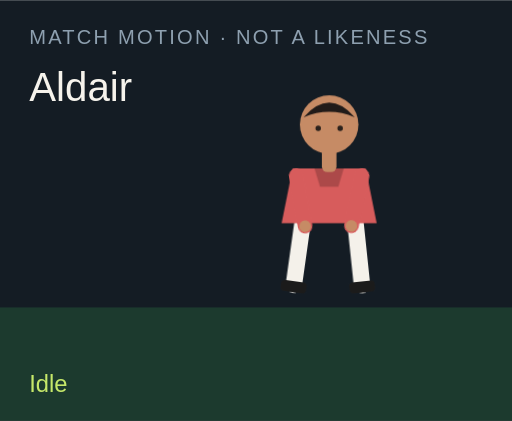
t = 0.00 s
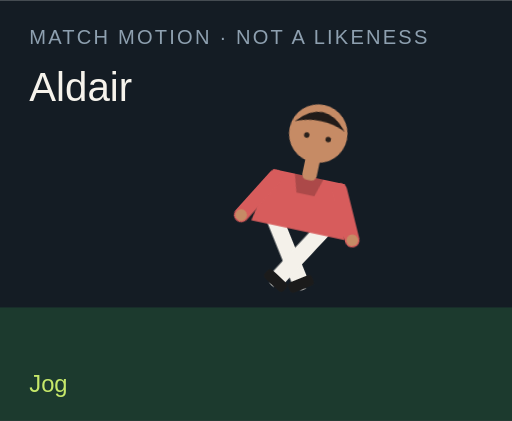
t = 1.50 s
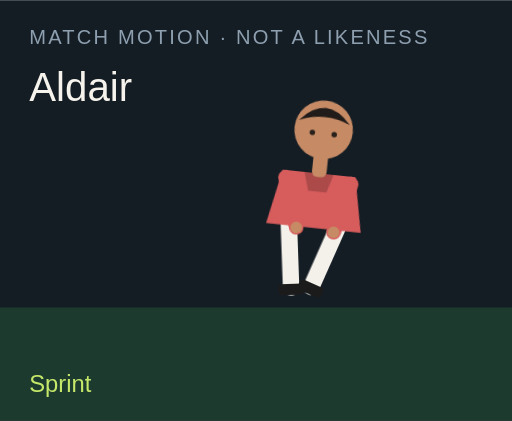
t = 3.00 s
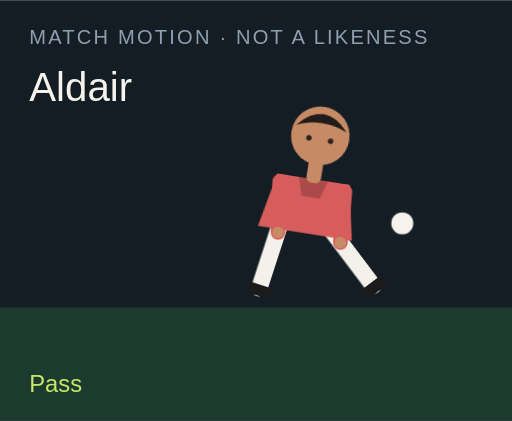
t = 4.50 s
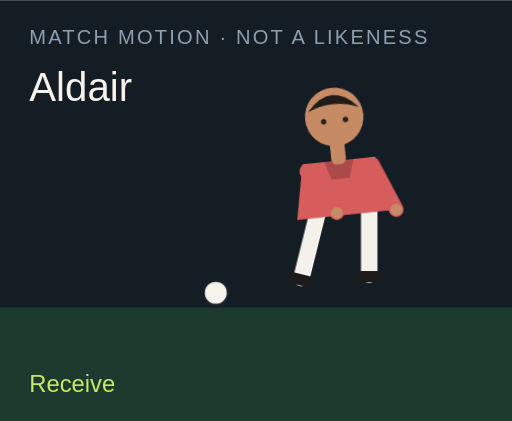
t = 6.00 s
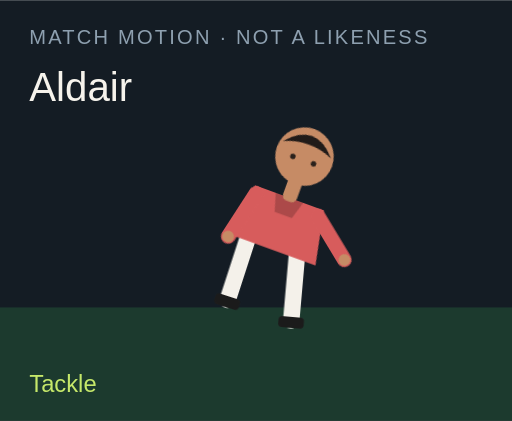
t = 7.50 s

The animated SVG that drew these frames (rendered in a browser with its animation timeline set to each time). Animation: 18 CSS @keyframes rules; one cycle of 9.00 s, repeats indefinitely.

<?xml version="1.0" encoding="UTF-8"?>
<svg xmlns="http://www.w3.org/2000/svg" viewBox="0 0 280 230" role="img">
  <style>@media (prefers-reduced-motion: reduce){animate,animateTransform{display:none}}</style>
  <rect width="280" height="230" fill="#141c24"/>
  <rect y="168" width="280" height="62" fill="#1c3a2e"/>
  <text x="16" y="24" fill="#8ea0b0" font-family="Arial,sans-serif" font-size="11" letter-spacing="1.2">MATCH MOTION · NOT A LIKENESS</text>
  <text x="16" y="55" fill="#f6f3ec" font-family="Impact,sans-serif" font-size="22">Aldair</text>
  <circle r="7" fill="#f6f3ec" stroke="#172028" stroke-width="2" id="motion-238" cx="150" cy="160" opacity="0">
    
    
    
  </circle>
  <g transform="translate(132 40)">
    <g id="motion-260" transform="rotate(0 48 90)">
      
      <g id="motion-262" transform="translate(0 0)">
        
        <g transform="translate(34 78)"><g id="motion-264" transform="rotate(8)"><path d="M0 0 V38" stroke="#f4f1ea" stroke-width="9" stroke-linecap="round"/><rect x="-7" y="36" width="14" height="6" rx="2" fill="#1b1b1b"/></g></g>
        <g transform="translate(62 78)"><g id="motion-266" transform="rotate(-6)"><path d="M0 0 V38" stroke="#f4f1ea" stroke-width="9" stroke-linecap="round"/><rect x="-7" y="36" width="14" height="6" rx="2" fill="#1b1b1b"/></g></g>
        <path d="M28 52 h40 l6 30 H22 Z" fill="#d75c5c"/>
        <path d="M40 52 h16 l-3 10 H43 Z" fill="#000" opacity=".2"/>
        <g transform="translate(30 56)"><g id="motion-268" transform="rotate(-10)"><path d="M0 0 V28" stroke="#d75c5c" stroke-width="8" stroke-linecap="round"/><circle cx="0" cy="28" r="3.2" fill="#c68b65"/></g></g>
        <g transform="translate(66 56)"><g id="motion-270" transform="rotate(12)"><path d="M0 0 V28" stroke="#d75c5c" stroke-width="8" stroke-linecap="round"/><circle cx="0" cy="28" r="3.2" fill="#c68b65"/></g></g>
        <rect x="44" y="40" width="8" height="14" rx="3" fill="#c68b65"/>
        <circle cx="48" cy="28" r="16" fill="#c68b65"/>
        <path d="M34 24 Q48 8 62 24 Q48 18 34 24" fill="#211b19"/>
        <circle cx="42" cy="30" r="1.5" fill="#2a211c"/><circle cx="54" cy="30" r="1.5" fill="#2a211c"/>
      </g>
    </g>
  </g>
  <text x="16" y="214" fill="#c6e86a" font-family="Arial,sans-serif" font-size="13" opacity="1" id="motion-242">Idle</text><text x="16" y="214" fill="#c6e86a" font-family="Arial,sans-serif" font-size="13" opacity="0" id="motion-244">Jog</text><text x="16" y="214" fill="#c6e86a" font-family="Arial,sans-serif" font-size="13" opacity="0" id="motion-246">Sprint</text><text x="16" y="214" fill="#c6e86a" font-family="Arial,sans-serif" font-size="13" opacity="0" id="motion-248">Dribble</text><text x="16" y="214" fill="#c6e86a" font-family="Arial,sans-serif" font-size="13" opacity="0" id="motion-250">Pass</text><text x="16" y="214" fill="#c6e86a" font-family="Arial,sans-serif" font-size="13" opacity="0" id="motion-252">Shoot</text><text x="16" y="214" fill="#c6e86a" font-family="Arial,sans-serif" font-size="13" opacity="0" id="motion-254">Receive</text><text x="16" y="214" fill="#c6e86a" font-family="Arial,sans-serif" font-size="13" opacity="0" id="motion-256">Tackle</text><text x="16" y="214" fill="#c6e86a" font-family="Arial,sans-serif" font-size="13" opacity="0" id="motion-258">Point</text>
<style>@keyframes track-239{0%{cx:150px}11.1%{cx:156px}22.2%{cx:164px}33.300000000000004%{cx:142px}44.4%{cx:190px}55.60000000000001%{cx:250px}66.7%{cx:118px}77.8%{cx:150px}88.9%{cx:150px}100%{cx:150px}}@keyframes track-240{0%{cy:160px}11.1%{cy:158px}22.2%{cy:154px}33.300000000000004%{cy:156px}44.4%{cy:148px}55.60000000000001%{cy:96px}66.7%{cy:160px}77.8%{cy:160px}88.9%{cy:160px}100%{cy:160px}}@keyframes track-241{0%{opacity:0}11.1%{opacity:0}22.2%{opacity:0}33.300000000000004%{opacity:1}44.4%{opacity:1}55.60000000000001%{opacity:1}66.7%{opacity:1}77.8%{opacity:0}88.9%{opacity:0}100%{opacity:0}}@keyframes track-243{0%{opacity:1}11.1%{opacity:0}22.2%{opacity:0}33.300000000000004%{opacity:0}44.4%{opacity:0}55.60000000000001%{opacity:0}66.7%{opacity:0}77.8%{opacity:0}88.9%{opacity:0}100%{opacity:1}}@keyframes track-245{0%{opacity:0}11.1%{opacity:1}22.2%{opacity:0}33.300000000000004%{opacity:0}44.4%{opacity:0}55.60000000000001%{opacity:0}66.7%{opacity:0}77.8%{opacity:0}88.9%{opacity:0}100%{opacity:0}}@keyframes track-247{0%{opacity:0}11.1%{opacity:0}22.2%{opacity:1}33.300000000000004%{opacity:0}44.4%{opacity:0}55.60000000000001%{opacity:0}66.7%{opacity:0}77.8%{opacity:0}88.9%{opacity:0}100%{opacity:0}}@keyframes track-249{0%{opacity:0}11.1%{opacity:0}22.2%{opacity:0}33.300000000000004%{opacity:1}44.4%{opacity:0}55.60000000000001%{opacity:0}66.7%{opacity:0}77.8%{opacity:0}88.9%{opacity:0}100%{opacity:0}}@keyframes track-251{0%{opacity:0}11.1%{opacity:0}22.2%{opacity:0}33.300000000000004%{opacity:0}44.4%{opacity:1}55.60000000000001%{opacity:0}66.7%{opacity:0}77.8%{opacity:0}88.9%{opacity:0}100%{opacity:0}}@keyframes track-253{0%{opacity:0}11.1%{opacity:0}22.2%{opacity:0}33.300000000000004%{opacity:0}44.4%{opacity:0}55.60000000000001%{opacity:1}66.7%{opacity:0}77.8%{opacity:0}88.9%{opacity:0}100%{opacity:0}}@keyframes track-255{0%{opacity:0}11.1%{opacity:0}22.2%{opacity:0}33.300000000000004%{opacity:0}44.4%{opacity:0}55.60000000000001%{opacity:0}66.7%{opacity:1}77.8%{opacity:0}88.9%{opacity:0}100%{opacity:0}}@keyframes track-257{0%{opacity:0}11.1%{opacity:0}22.2%{opacity:0}33.300000000000004%{opacity:0}44.4%{opacity:0}55.60000000000001%{opacity:0}66.7%{opacity:0}77.8%{opacity:1}88.9%{opacity:0}100%{opacity:0}}@keyframes track-259{0%{opacity:0}11.1%{opacity:0}22.2%{opacity:0}33.300000000000004%{opacity:0}44.4%{opacity:0}55.60000000000001%{opacity:0}66.7%{opacity:0}77.8%{opacity:0}88.9%{opacity:1}100%{opacity:0}}@keyframes track-261{0%{transform:rotate(0deg)}11.1%{transform:rotate(8deg)}22.2%{transform:rotate(16deg)}33.300000000000004%{transform:rotate(6deg)}44.4%{transform:rotate(4deg)}55.60000000000001%{transform:rotate(14deg)}66.7%{transform:rotate(-6deg)}77.8%{transform:rotate(34deg)}88.9%{transform:rotate(6deg)}100%{transform:rotate(0deg)}}@keyframes track-263{0%{transform:translate(0px,0px)}11.1%{transform:translate(0px,-3px)}22.2%{transform:translate(0px,-6px)}33.300000000000004%{transform:translate(0px,-2px)}44.4%{transform:translate(0px,2px)}55.60000000000001%{transform:translate(0px,-4px)}66.7%{transform:translate(0px,1px)}77.8%{transform:translate(0px,10px)}88.9%{transform:translate(0px,-4px)}100%{transform:translate(0px,0px)}}@keyframes track-265{0%{transform:rotate(8deg)}11.1%{transform:rotate(-26deg)}22.2%{transform:rotate(-42deg)}33.300000000000004%{transform:rotate(-8deg)}44.4%{transform:rotate(6deg)}55.60000000000001%{transform:rotate(12deg)}66.7%{transform:rotate(20deg)}77.8%{transform:rotate(-8deg)}88.9%{transform:rotate(4deg)}100%{transform:rotate(8deg)}}@keyframes track-267{0%{transform:rotate(-6deg)}11.1%{transform:rotate(24deg)}22.2%{transform:rotate(38deg)}33.300000000000004%{transform:rotate(18deg)}44.4%{transform:rotate(-38deg)}55.60000000000001%{transform:rotate(-54deg)}66.7%{transform:rotate(6deg)}77.8%{transform:rotate(-22deg)}88.9%{transform:rotate(-8deg)}100%{transform:rotate(-6deg)}}@keyframes track-269{0%{transform:rotate(-10deg)}11.1%{transform:rotate(24deg)}22.2%{transform:rotate(36deg)}33.300000000000004%{transform:rotate(-18deg)}44.4%{transform:rotate(10deg)}55.60000000000001%{transform:rotate(-24deg)}66.7%{transform:rotate(-30deg)}77.8%{transform:rotate(12deg)}88.9%{transform:rotate(14deg)}100%{transform:rotate(-10deg)}}@keyframes track-271{0%{transform:rotate(12deg)}11.1%{transform:rotate(-20deg)}22.2%{transform:rotate(-32deg)}33.300000000000004%{transform:rotate(14deg)}44.4%{transform:rotate(-26deg)}55.60000000000001%{transform:rotate(18deg)}66.7%{transform:rotate(-22deg)}77.8%{transform:rotate(-6deg)}88.9%{transform:rotate(-96deg)}100%{transform:rotate(12deg)}}@media(prefers-reduced-motion:no-preference){#motion-238{animation:track-239 9s linear infinite both,track-240 9s linear infinite both,track-241 9s steps(1,end) infinite both}#motion-242{animation:track-243 9s steps(1,end) infinite both}#motion-244{animation:track-245 9s steps(1,end) infinite both}#motion-246{animation:track-247 9s steps(1,end) infinite both}#motion-248{animation:track-249 9s steps(1,end) infinite both}#motion-250{animation:track-251 9s steps(1,end) infinite both}#motion-252{animation:track-253 9s steps(1,end) infinite both}#motion-254{animation:track-255 9s steps(1,end) infinite both}#motion-256{animation:track-257 9s steps(1,end) infinite both}#motion-258{animation:track-259 9s steps(1,end) infinite both}#motion-260{animation:track-261 9s linear infinite both}#motion-262{animation:track-263 9s linear infinite both}#motion-264{animation:track-265 9s linear infinite both}#motion-266{animation:track-267 9s linear infinite both}#motion-268{animation:track-269 9s linear infinite both}#motion-270{animation:track-271 9s linear infinite both}}</style></svg>
